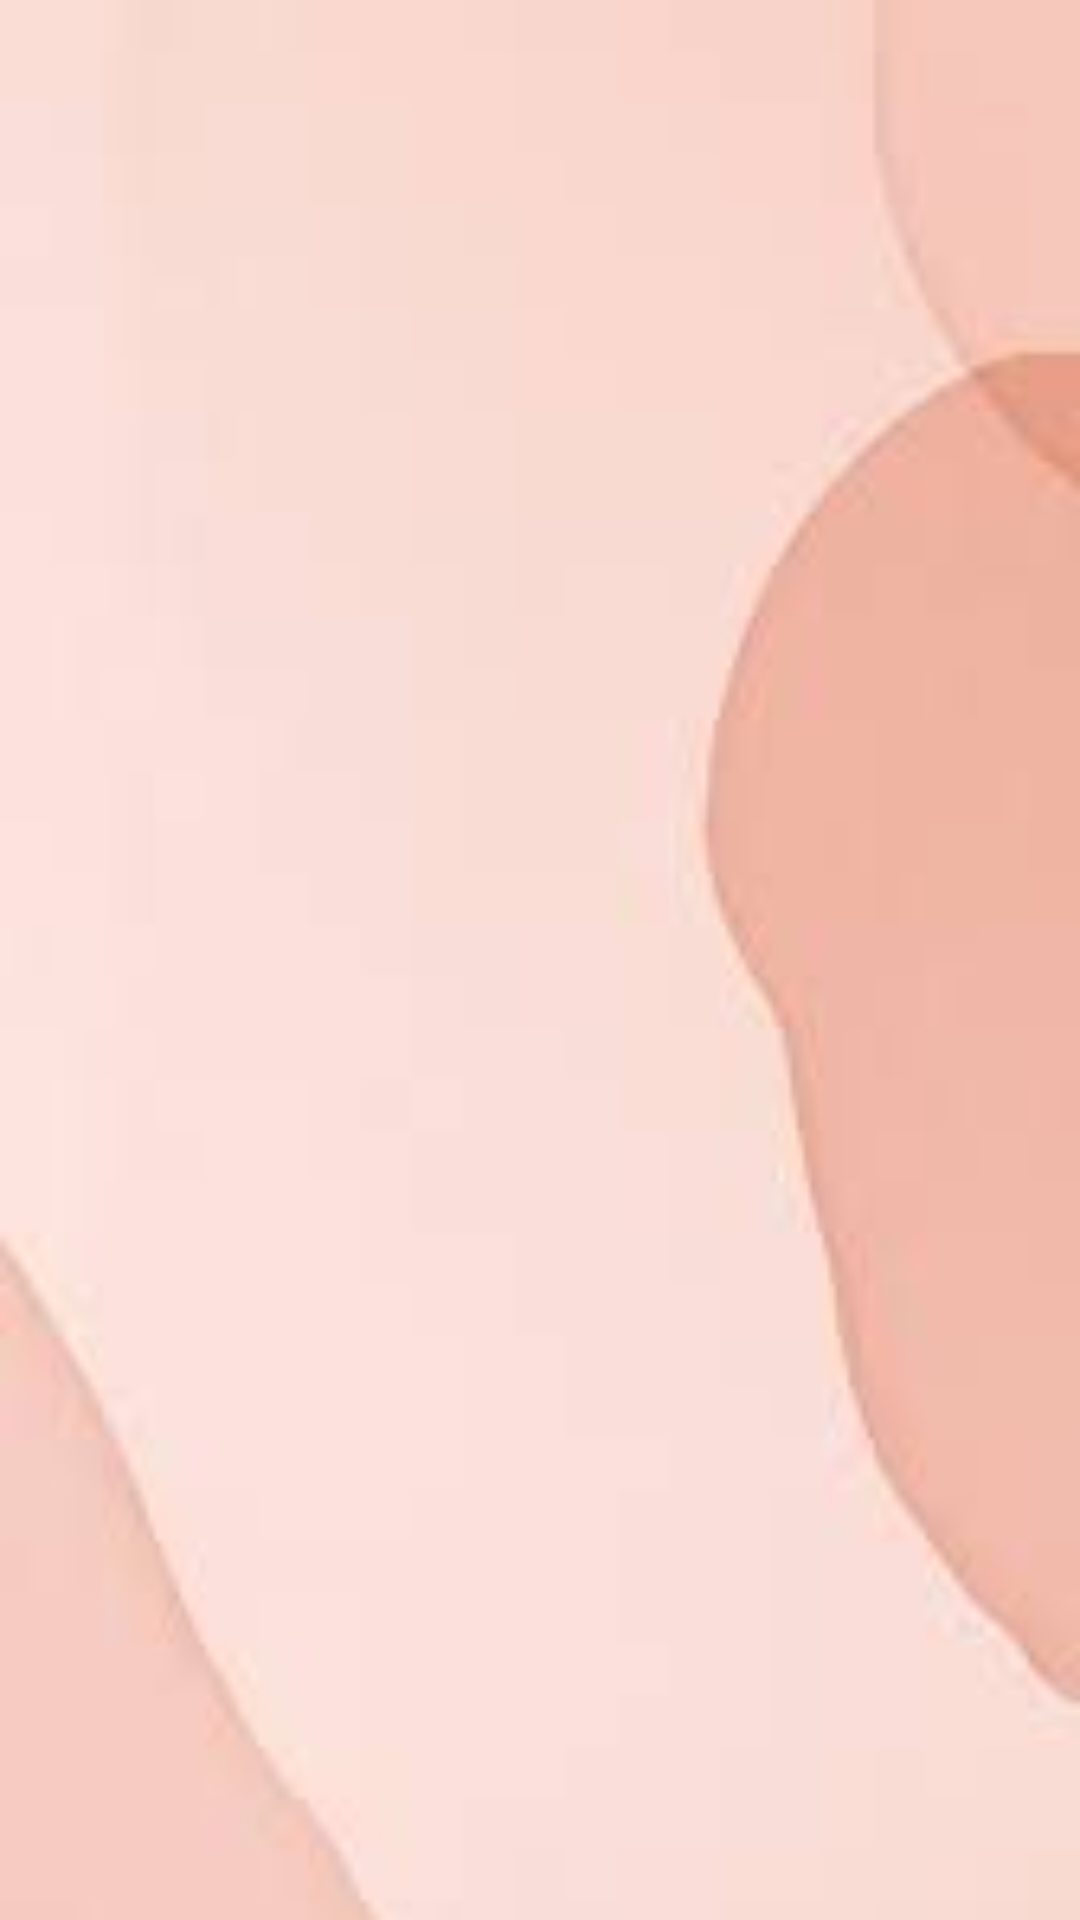

Reconstruct the res/layout file that produces this screen, plus the resources it refers to.
<!-- AndroidManifest.xml: application theme Theme.CatVenture -->
<!-- res/layout/activity_health_care_routine.xml -->
<?xml version="1.0" encoding="utf-8"?>
<androidx.constraintlayout.widget.ConstraintLayout xmlns:android="http://schemas.android.com/apk/res/android"
    xmlns:app="http://schemas.android.com/apk/res-auto"
    xmlns:tools="http://schemas.android.com/tools"
    android:layout_width="match_parent"
    android:layout_height="match_parent"
    android:background="@drawable/backgroundimageshomepage"
    tools:context=".HealthCareRoutine">

    <ImageView
        android:id="@+id/imageView16"
        android:layout_width="260dp"
        android:layout_height="162dp"
        android:layout_marginStart="75dp"
        android:layout_marginTop="76dp"
        android:layout_marginEnd="76dp"
        android:layout_marginBottom="653dp"
        app:layout_constraintBottom_toBottomOf="parent"
        app:layout_constraintEnd_toEndOf="parent"
        app:layout_constraintHorizontal_bias="1.0"
        app:layout_constraintStart_toStartOf="parent"
        app:layout_constraintTop_toTopOf="parent"
        app:layout_constraintVertical_bias="1.0"
        app:srcCompat="@drawable/grooming" />

    <TextView
        android:id="@+id/textView27"
        android:layout_width="408dp"
        android:layout_height="48dp"
        android:layout_marginTop="640dp"
        android:layout_marginEnd="1dp"
        android:layout_marginBottom="216dp"
        android:background="#009688"
        android:text="CATS BEHAVIOUR"
        android:textAlignment="center"
        android:textAllCaps="true"
        android:textColor="#090808"
        android:textSize="24sp"
        android:textStyle="bold"
        app:layout_constraintBottom_toBottomOf="parent"
        app:layout_constraintEnd_toEndOf="parent"
        app:layout_constraintStart_toStartOf="parent"
        app:layout_constraintTop_toTopOf="parent" />

    <Button
        android:id="@+id/button5"
        android:layout_width="97dp"
        android:layout_height="54dp"
        android:layout_marginStart="157dp"
        android:layout_marginTop="305dp"
        android:layout_marginEnd="157dp"
        android:layout_marginBottom="532dp"
        android:text="Select"
        app:layout_constraintBottom_toBottomOf="parent"
        app:layout_constraintEnd_toEndOf="parent"
        app:layout_constraintStart_toStartOf="parent"
        app:layout_constraintTop_toTopOf="parent" />

    <TextView
        android:id="@+id/textView31"
        android:layout_width="429dp"
        android:layout_height="45dp"
        android:layout_marginStart="2dp"
        android:layout_marginTop="246dp"
        android:layout_marginBottom="600dp"
        android:background="#009688"
        android:text="CAT HEALTHY LIFESTYLE"
        android:textAlignment="center"
        android:textAllCaps="false"
        android:textColor="#0C0C0C"
        android:textColorHighlight="#1C1A1A"
        android:textColorHint="#131212"
        android:textSize="24sp"
        android:textStyle="bold"
        app:layout_constraintBottom_toBottomOf="parent"
        app:layout_constraintEnd_toEndOf="parent"
        app:layout_constraintStart_toStartOf="parent"
        app:layout_constraintTop_toTopOf="parent" />

    <ImageView
        android:id="@+id/imageView18"
        android:layout_width="286dp"
        android:layout_height="172dp"
        android:layout_marginStart="62dp"
        android:layout_marginTop="442dp"
        android:layout_marginEnd="63dp"
        android:layout_marginBottom="277dp"
        app:layout_constraintBottom_toBottomOf="parent"
        app:layout_constraintEnd_toEndOf="parent"
        app:layout_constraintStart_toStartOf="parent"
        app:layout_constraintTop_toTopOf="parent"
        app:srcCompat="@drawable/beahviourcat" />

    <Button
        android:id="@+id/button9"
        android:layout_width="96dp"
        android:layout_height="51dp"
        android:layout_marginStart="157dp"
        android:layout_marginTop="689dp"
        android:layout_marginEnd="158dp"
        android:layout_marginBottom="151dp"
        android:text="Select"
        app:layout_constraintBottom_toBottomOf="parent"
        app:layout_constraintEnd_toEndOf="parent"
        app:layout_constraintStart_toStartOf="parent"
        app:layout_constraintTop_toTopOf="parent" />
</androidx.constraintlayout.widget.ConstraintLayout>
<!-- resources referenced by this layout -->
<resources>
  <!-- drawable backgroundimageshomepage: jpeg bitmap (drawable, 1615 bytes) -->
  <!-- drawable beahviourcat: jpeg bitmap (drawable, 6584 bytes) -->
  <!-- drawable grooming: jpeg bitmap (drawable, 8810 bytes) -->
  <style name="Theme.CatVenture" parent="Base.Theme.CatVenture" />
  <style name="Base.Theme.CatVenture" parent="Theme.Material3.DayNight.NoActionBar">
          
          
      </style>
</resources>
